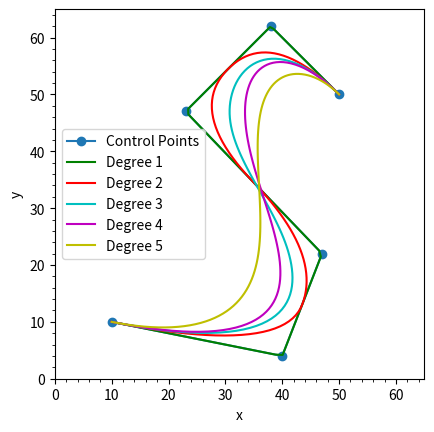

Source code (Python):
#!/usr/bin/env python
# -*- coding: utf-8 -*-
# @Time    : 2019/8/13 13:20
# @Author  : HaoWANG
# @Site    : 
# @File    : Bspline.py
# @Software: PyCharm

import numpy as np
import scipy.interpolate as si


def bspline(cv, n=100, degree=3, periodic=False):
    """ Calculate n samples on a bspline

        cv :      Array ov control vertices
        n  :      Number of samples to return
        degree:   Curve degree
        periodic: True - Curve is closed
                  False - Curve is open
    """
    
    # If periodic, extend the point array by count+degree+1
    cv = np.asarray(cv)
    count = len(cv)

    if periodic:
        factor, fraction = divmod(count+degree+1, count)
        cv = np.concatenate((cv,) * factor + (cv[:fraction],))
        count = len(cv)
        degree = np.clip(degree,1,degree)

    # If opened, prevent degree from exceeding count-1
    else:
        degree = np.clip(degree,1,count-1)


    # Calculate knot vector
    kv = None
    if periodic:
        kv = np.arange(0-degree,count+degree+degree-1)
    else:
        kv = np.clip(np.arange(count+degree+1)-degree,0,count-degree)

    # Calculate query range
    u = np.linspace(periodic,(count-degree),n)


    # Calculate result
    return np.array(si.splev(u, (kv,cv.T,degree))).T

# Testing
import matplotlib.pyplot as plt
colors = ('b', 'g', 'r', 'c', 'm', 'y', 'k')

cv = np.array([[ 50.,  50.],
   [ 38.,  62.],
   [ 23.,  47.],
   [ 47.,   22.],
   [ 40.,   4.],
   [ 10.,   10.]])

plt.plot(cv[:,0],cv[:,1], 'o-', label='Control Points')

file = open("./BslineData.txt",'w')

for d in range(1,6):
    p = bspline(cv,n=100,degree=d,periodic=False)
    x,y = p.T
    file.write('X:'+'degree ='+str(d)+ '\r\n'+str(x)+'\r\n')
    file.write('Y:'+'degree ='+str(d)+ '\r\n'+ str(y)+'\r\n')
    plt.plot(x,y,'k-',label='Degree %s'%d,color=colors[d%len(colors)])
file.close()

plt.minorticks_on()
plt.legend()
plt.xlabel('x')
plt.ylabel('y')
plt.xlim(0, 65)
plt.ylim(0, 65)
plt.gca().set_aspect('equal', adjustable='box')
plt.show()
print(x,y)
# END
